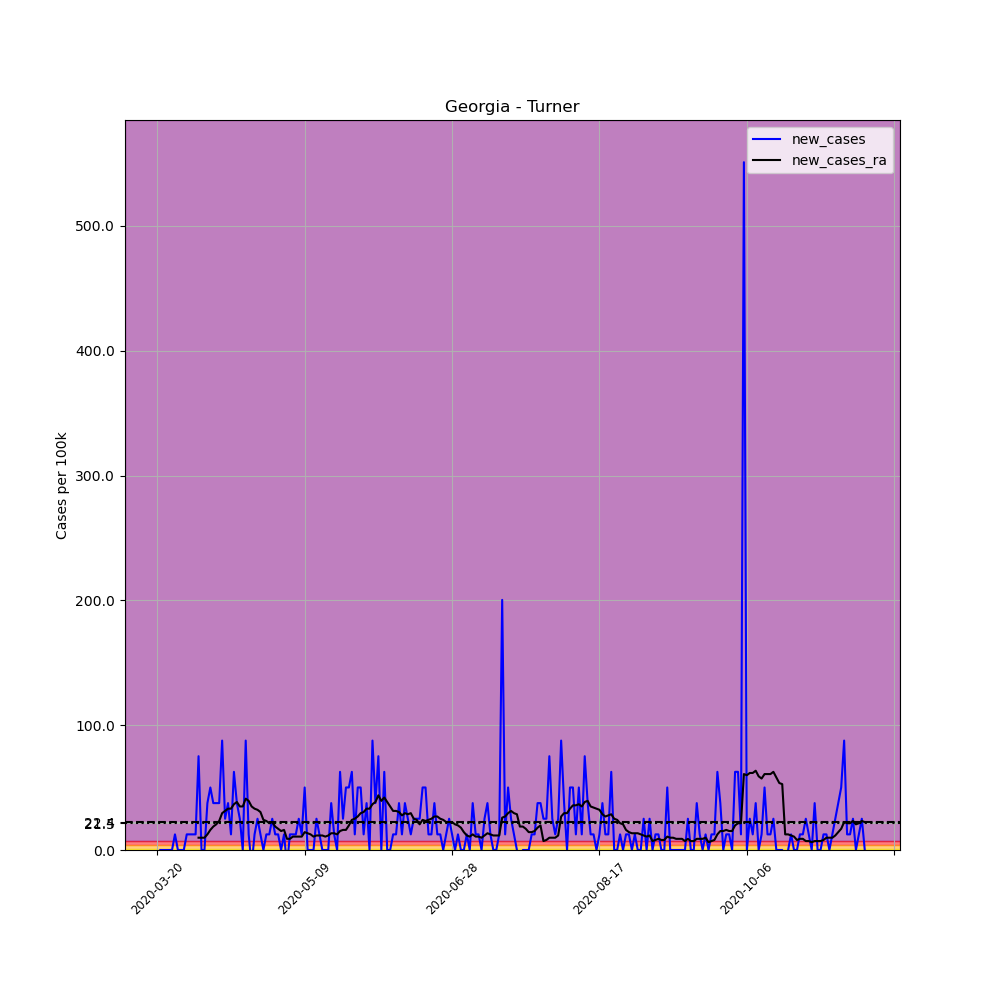

Source data for this figure (header and first rows):
, date, county, state, fips, cases, deaths, COUNTY, STNAME, CTYNAME, POPESTIMATE2019, per_100k, new_cases, new_cases_ra
193784, 2020-03-20, Turner, Georgia, 13287, 1, 0, 287, Georgia, Turner, 7985, 12.52, , 
193785, 2020-03-21, Turner, Georgia, 13287, 1, 0, 287, Georgia, Turner, 7985, 12.52, 0.0, 
193786, 2020-03-22, Turner, Georgia, 13287, 1, 0, 287, Georgia, Turner, 7985, 12.52, 0.0, 
193787, 2020-03-23, Turner, Georgia, 13287, 1, 0, 287, Georgia, Turner, 7985, 12.52, 0.0, 
193788, 2020-03-24, Turner, Georgia, 13287, 1, 0, 287, Georgia, Turner, 7985, 12.52, 0.0, 
193789, 2020-03-25, Turner, Georgia, 13287, 1, 0, 287, Georgia, Turner, 7985, 12.52, 0.0, 
193790, 2020-03-26, Turner, Georgia, 13287, 2, 0, 287, Georgia, Turner, 7985, 25.05, 12.52, 
193791, 2020-03-27, Turner, Georgia, 13287, 2, 0, 287, Georgia, Turner, 7985, 25.05, 0.0, 
193792, 2020-03-28, Turner, Georgia, 13287, 2, 0, 287, Georgia, Turner, 7985, 25.05, 0.0, 
193793, 2020-03-29, Turner, Georgia, 13287, 2, 0, 287, Georgia, Turner, 7985, 25.05, 0.0, 
193794, 2020-03-30, Turner, Georgia, 13287, 3, 0, 287, Georgia, Turner, 7985, 37.57, 12.52, 
193795, 2020-03-31, Turner, Georgia, 13287, 4, 0, 287, Georgia, Turner, 7985, 50.09, 12.52, 
193796, 2020-04-01, Turner, Georgia, 13287, 5, 0, 287, Georgia, Turner, 7985, 62.62, 12.52, 
193797, 2020-04-02, Turner, Georgia, 13287, 6, 0, 287, Georgia, Turner, 7985, 75.14, 12.52, 
193798, 2020-04-03, Turner, Georgia, 13287, 12, 0, 287, Georgia, Turner, 7985, 150.3, 75.14, 9.84
193799, 2020-04-04, Turner, Georgia, 13287, 12, 0, 287, Georgia, Turner, 7985, 150.3, 0.0, 9.84
193800, 2020-04-05, Turner, Georgia, 13287, 12, 0, 287, Georgia, Turner, 7985, 150.3, 0.0, 9.84
193801, 2020-04-06, Turner, Georgia, 13287, 15, 0, 287, Georgia, Turner, 7985, 187.9, 37.57, 12.52
193802, 2020-04-07, Turner, Georgia, 13287, 19, 0, 287, Georgia, Turner, 7985, 237.9, 50.09, 16.1
193803, 2020-04-08, Turner, Georgia, 13287, 22, 0, 287, Georgia, Turner, 7985, 275.5, 37.57, 18.79
193804, 2020-04-09, Turner, Georgia, 13287, 25, 0, 287, Georgia, Turner, 7985, 313.1, 37.57, 20.57
193805, 2020-04-10, Turner, Georgia, 13287, 28, 0, 287, Georgia, Turner, 7985, 350.7, 37.57, 23.26
193806, 2020-04-11, Turner, Georgia, 13287, 35, 0, 287, Georgia, Turner, 7985, 438.3, 87.66, 29.52
193807, 2020-04-12, Turner, Georgia, 13287, 37, 0, 287, Georgia, Turner, 7985, 463.4, 25.05, 31.31
193808, 2020-04-13, Turner, Georgia, 13287, 40, 1, 287, Georgia, Turner, 7985, 500.9, 37.57, 33.1
193809, 2020-04-14, Turner, Georgia, 13287, 41, 1, 287, Georgia, Turner, 7985, 513.5, 12.52, 33.1
193810, 2020-04-15, Turner, Georgia, 13287, 46, 1, 287, Georgia, Turner, 7985, 576.1, 62.62, 36.68
193811, 2020-04-16, Turner, Georgia, 13287, 49, 1, 287, Georgia, Turner, 7985, 613.7, 37.57, 38.46
193812, 2020-04-17, Turner, Georgia, 13287, 51, 2, 287, Georgia, Turner, 7985, 638.7, 25.05, 34.89
193813, 2020-04-18, Turner, Georgia, 13287, 51, 2, 287, Georgia, Turner, 7985, 638.7, 0.0, 34.89
193814, 2020-04-19, Turner, Georgia, 13287, 58, 2, 287, Georgia, Turner, 7985, 726.4, 87.66, 41.15
193815, 2020-04-20, Turner, Georgia, 13287, 59, 4, 287, Georgia, Turner, 7985, 738.9, 12.52, 39.36
193816, 2020-04-21, Turner, Georgia, 13287, 58, 4, 287, Georgia, Turner, 7985, 726.4, -12.52, 34.89
193817, 2020-04-22, Turner, Georgia, 13287, 59, 5, 287, Georgia, Turner, 7985, 738.9, 12.52, 33.1
193818, 2020-04-23, Turner, Georgia, 13287, 61, 6, 287, Georgia, Turner, 7985, 763.9, 25.05, 32.2
193819, 2020-04-24, Turner, Georgia, 13287, 62, 6, 287, Georgia, Turner, 7985, 776.5, 12.52, 30.41
193820, 2020-04-25, Turner, Georgia, 13287, 62, 6, 287, Georgia, Turner, 7985, 776.5, 0.0, 24.15
193821, 2020-04-26, Turner, Georgia, 13287, 63, 6, 287, Georgia, Turner, 7985, 789, 12.52, 23.26
193822, 2020-04-27, Turner, Georgia, 13287, 64, 8, 287, Georgia, Turner, 7985, 801.5, 12.52, 21.47
193823, 2020-04-28, Turner, Georgia, 13287, 66, 8, 287, Georgia, Turner, 7985, 826.5, 25.05, 22.36
193824, 2020-04-29, Turner, Georgia, 13287, 67, 8, 287, Georgia, Turner, 7985, 839.1, 12.52, 18.79
193825, 2020-04-30, Turner, Georgia, 13287, 68, 8, 287, Georgia, Turner, 7985, 851.6, 12.52, 17
193826, 2020-05-01, Turner, Georgia, 13287, 68, 8, 287, Georgia, Turner, 7985, 851.6, 0.0, 15.21
193827, 2020-05-02, Turner, Georgia, 13287, 69, 8, 287, Georgia, Turner, 7985, 864.1, 12.52, 16.1
193828, 2020-05-03, Turner, Georgia, 13287, 68, 9, 287, Georgia, Turner, 7985, 851.6, -12.52, 8.945
193829, 2020-05-04, Turner, Georgia, 13287, 69, 10, 287, Georgia, Turner, 7985, 864.1, 12.52, 8.945
193830, 2020-05-05, Turner, Georgia, 13287, 70, 10, 287, Georgia, Turner, 7985, 876.6, 12.52, 10.73
193831, 2020-05-06, Turner, Georgia, 13287, 71, 10, 287, Georgia, Turner, 7985, 889.2, 12.52, 10.73
193832, 2020-05-07, Turner, Georgia, 13287, 73, 11, 287, Georgia, Turner, 7985, 914.2, 25.05, 10.73
193833, 2020-05-08, Turner, Georgia, 13287, 74, 12, 287, Georgia, Turner, 7985, 926.7, 12.52, 10.73
193834, 2020-05-09, Turner, Georgia, 13287, 78, 12, 287, Georgia, Turner, 7985, 976.8, 50.09, 14.31
193835, 2020-05-10, Turner, Georgia, 13287, 78, 12, 287, Georgia, Turner, 7985, 976.8, 0.0, 13.42
193836, 2020-05-11, Turner, Georgia, 13287, 78, 12, 287, Georgia, Turner, 7985, 976.8, 0.0, 12.52
193837, 2020-05-12, Turner, Georgia, 13287, 78, 12, 287, Georgia, Turner, 7985, 976.8, 0.0, 10.73
193838, 2020-05-13, Turner, Georgia, 13287, 80, 12, 287, Georgia, Turner, 7985, 1002, 25.05, 11.63
193839, 2020-05-14, Turner, Georgia, 13287, 81, 12, 287, Georgia, Turner, 7985, 1014, 12.52, 11.63
193840, 2020-05-15, Turner, Georgia, 13287, 81, 12, 287, Georgia, Turner, 7985, 1014, 0.0, 11.63
193841, 2020-05-16, Turner, Georgia, 13287, 81, 12, 287, Georgia, Turner, 7985, 1014, 0.0, 10.73
193842, 2020-05-17, Turner, Georgia, 13287, 81, 12, 287, Georgia, Turner, 7985, 1014, 0.0, 11.63
193843, 2020-05-18, Turner, Georgia, 13287, 84, 12, 287, Georgia, Turner, 7985, 1052, 37.57, 13.42
... 181 more rows
